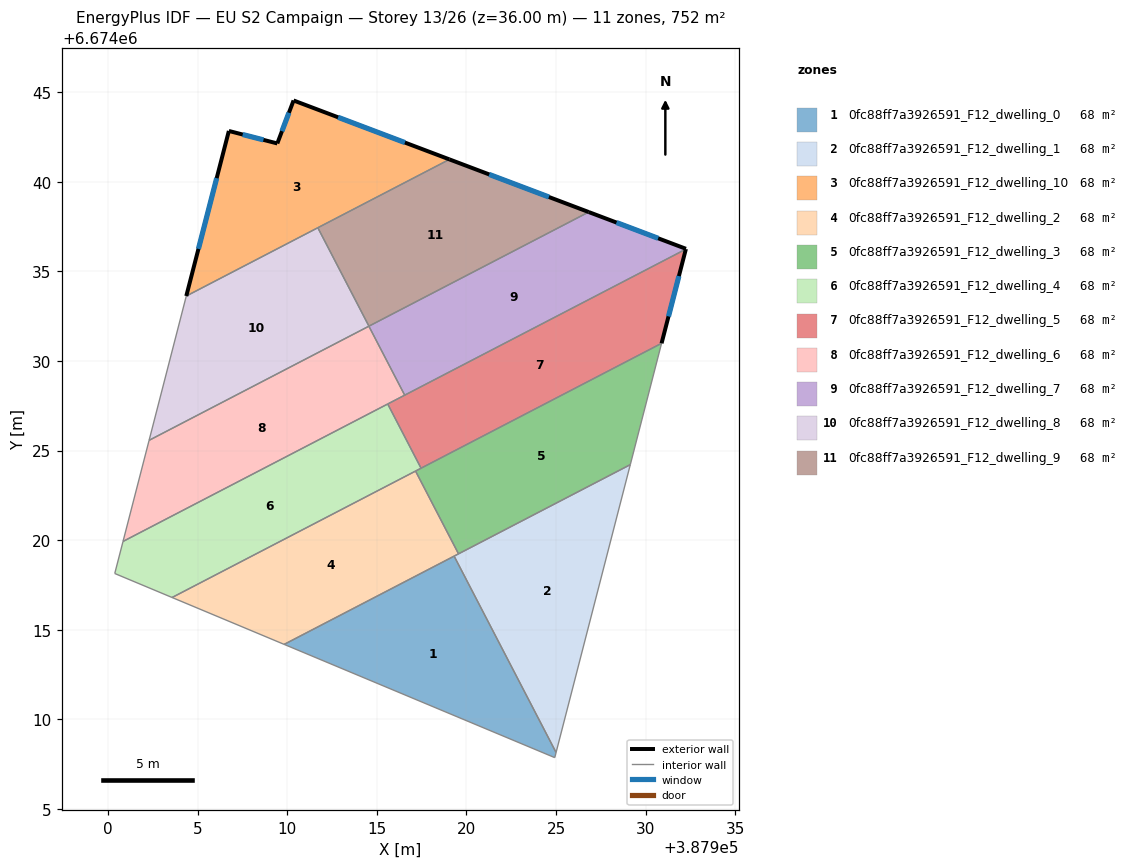
=== STOREY PLAN SPEC (per zone: floor XY polygon, exterior-wall plan segments, windows/doors) ===
zone 1: 0fc88ff7a3926591_F12_dwelling_0  (68.3 m²)
  floor: (387919.32, 6674019.11) (387925.00, 6674008.15) (387924.93, 6674007.87) (387909.83, 6674014.18)
  interior walls: 4
zone 2: 0fc88ff7a3926591_F12_dwelling_1  (68.4 m²)
  floor: (387929.14, 6674024.21) (387925.00, 6674008.15) (387919.32, 6674019.11)
  interior walls: 3
zone 3: 0fc88ff7a3926591_F12_dwelling_10  (68.3 m²)
  floor: (387919.05, 6674041.24) (387904.37, 6674033.62) (387906.75, 6674042.83) (387909.45, 6674042.13) (387910.36, 6674044.53)
  exterior wall: (387906.75, 6674042.83) – (387904.37, 6674033.62)  [9.5 m]
    window: (387906.07, 6674040.20) – (387905.05, 6674036.25)  [5.2 m²]
  exterior wall: (387909.45, 6674042.13) – (387906.75, 6674042.83)  [2.8 m]
    window: (387908.68, 6674042.33) – (387907.52, 6674042.63)  [1.5 m²]
  exterior wall: (387910.36, 6674044.53) – (387909.45, 6674042.13)  [2.6 m]
    window: (387910.10, 6674043.85) – (387909.71, 6674042.82)  [1.4 m²]
  exterior wall: (387919.05, 6674041.24) – (387910.36, 6674044.53)  [9.3 m]
    window: (387916.57, 6674042.18) – (387912.84, 6674043.59)  [5.1 m²]
  interior walls: 2
zone 4: 0fc88ff7a3926591_F12_dwelling_2  (68.3 m²)
  floor: (387917.16, 6674023.85) (387919.56, 6674019.24) (387909.83, 6674014.18) (387903.58, 6674016.80)
  interior walls: 4
zone 5: 0fc88ff7a3926591_F12_dwelling_3  (68.3 m²)
  floor: (387930.89, 6674030.98) (387929.14, 6674024.21) (387919.56, 6674019.24) (387917.16, 6674023.85)
  interior walls: 4
zone 6: 0fc88ff7a3926591_F12_dwelling_4  (68.4 m²)
  floor: (387915.61, 6674027.60) (387917.47, 6674024.01) (387903.58, 6674016.80) (387900.38, 6674018.14) (387900.84, 6674019.93)
  interior walls: 5
zone 7: 0fc88ff7a3926591_F12_dwelling_5  (68.4 m²)
  floor: (387932.24, 6674036.23) (387930.89, 6674030.98) (387917.47, 6674024.01) (387915.61, 6674027.60)
  exterior wall: (387930.89, 6674030.98) – (387932.24, 6674036.23)  [5.4 m]
    window: (387931.28, 6674032.48) – (387931.86, 6674034.73)  [3.0 m²]
  interior walls: 4
zone 8: 0fc88ff7a3926591_F12_dwelling_6  (68.4 m²)
  floor: (387914.56, 6674031.94) (387916.56, 6674028.09) (387900.84, 6674019.93) (387902.30, 6674025.57)
  interior walls: 5
zone 9: 0fc88ff7a3926591_F12_dwelling_7  (68.4 m²)
  floor: (387932.25, 6674036.25) (387932.24, 6674036.23) (387916.56, 6674028.09) (387914.56, 6674031.94) (387926.82, 6674038.31)
  exterior wall: (387932.24, 6674036.23) – (387932.25, 6674036.25)  [0.0 m]
  exterior wall: (387932.25, 6674036.25) – (387926.82, 6674038.31)  [5.8 m]
    window: (387930.70, 6674036.84) – (387928.37, 6674037.72)  [3.2 m²]
  interior walls: 3
zone 10: 0fc88ff7a3926591_F12_dwelling_8  (68.4 m²)
  floor: (387911.71, 6674037.43) (387914.56, 6674031.94) (387902.30, 6674025.57) (387904.37, 6674033.62)
  interior walls: 4
zone 11: 0fc88ff7a3926591_F12_dwelling_9  (68.4 m²)
  floor: (387926.82, 6674038.31) (387914.56, 6674031.94) (387911.71, 6674037.43) (387919.05, 6674041.24)
  exterior wall: (387926.82, 6674038.31) – (387919.05, 6674041.24)  [8.3 m]
    window: (387924.60, 6674039.15) – (387921.27, 6674040.40)  [4.6 m²]
  interior walls: 3

=== DERIVED (storey summary) ===
Building: EU S2 Campaign
Storey: 13 of 26  (floor level z = 36.00 m)
Storey gross floor area: 751.9 m²
Zones on this storey: 11
  - 0fc88ff7a3926591_F12_dwelling_0: floor 68.3 m²
  - 0fc88ff7a3926591_F12_dwelling_1: floor 68.4 m²
  - 0fc88ff7a3926591_F12_dwelling_10: floor 68.3 m²; exterior wall 24.2 m (72.5 m²); 4 window(s) 13.3 m²; WWR 18.4%
  - 0fc88ff7a3926591_F12_dwelling_2: floor 68.3 m²
  - 0fc88ff7a3926591_F12_dwelling_3: floor 68.3 m²
  - 0fc88ff7a3926591_F12_dwelling_4: floor 68.4 m²
  - 0fc88ff7a3926591_F12_dwelling_5: floor 68.4 m²; exterior wall 5.4 m (16.3 m²); 1 window(s) 3.0 m²; WWR 18.4%
  - 0fc88ff7a3926591_F12_dwelling_6: floor 68.4 m²
  - 0fc88ff7a3926591_F12_dwelling_7: floor 68.4 m²; exterior wall 5.8 m (17.5 m²); 1 window(s) 3.2 m²; WWR 18.3%
  - 0fc88ff7a3926591_F12_dwelling_8: floor 68.4 m²
  - 0fc88ff7a3926591_F12_dwelling_9: floor 68.4 m²; exterior wall 8.3 m (24.9 m²); 1 window(s) 4.6 m²; WWR 18.4%
Zone adjacency (shared interzone walls):
  - 0fc88ff7a3926591_F12_dwelling_0 ↔ 0fc88ff7a3926591_F12_dwelling_1
  - 0fc88ff7a3926591_F12_dwelling_10 ↔ 0fc88ff7a3926591_F12_dwelling_8
  - 0fc88ff7a3926591_F12_dwelling_10 ↔ 0fc88ff7a3926591_F12_dwelling_9
  - 0fc88ff7a3926591_F12_dwelling_2 ↔ 0fc88ff7a3926591_F12_dwelling_3
  - 0fc88ff7a3926591_F12_dwelling_4 ↔ 0fc88ff7a3926591_F12_dwelling_5
  - 0fc88ff7a3926591_F12_dwelling_5 ↔ 0fc88ff7a3926591_F12_dwelling_6
  - 0fc88ff7a3926591_F12_dwelling_5 ↔ 0fc88ff7a3926591_F12_dwelling_7
  - 0fc88ff7a3926591_F12_dwelling_6 ↔ 0fc88ff7a3926591_F12_dwelling_7
  - 0fc88ff7a3926591_F12_dwelling_7 ↔ 0fc88ff7a3926591_F12_dwelling_9
  - 0fc88ff7a3926591_F12_dwelling_8 ↔ 0fc88ff7a3926591_F12_dwelling_9